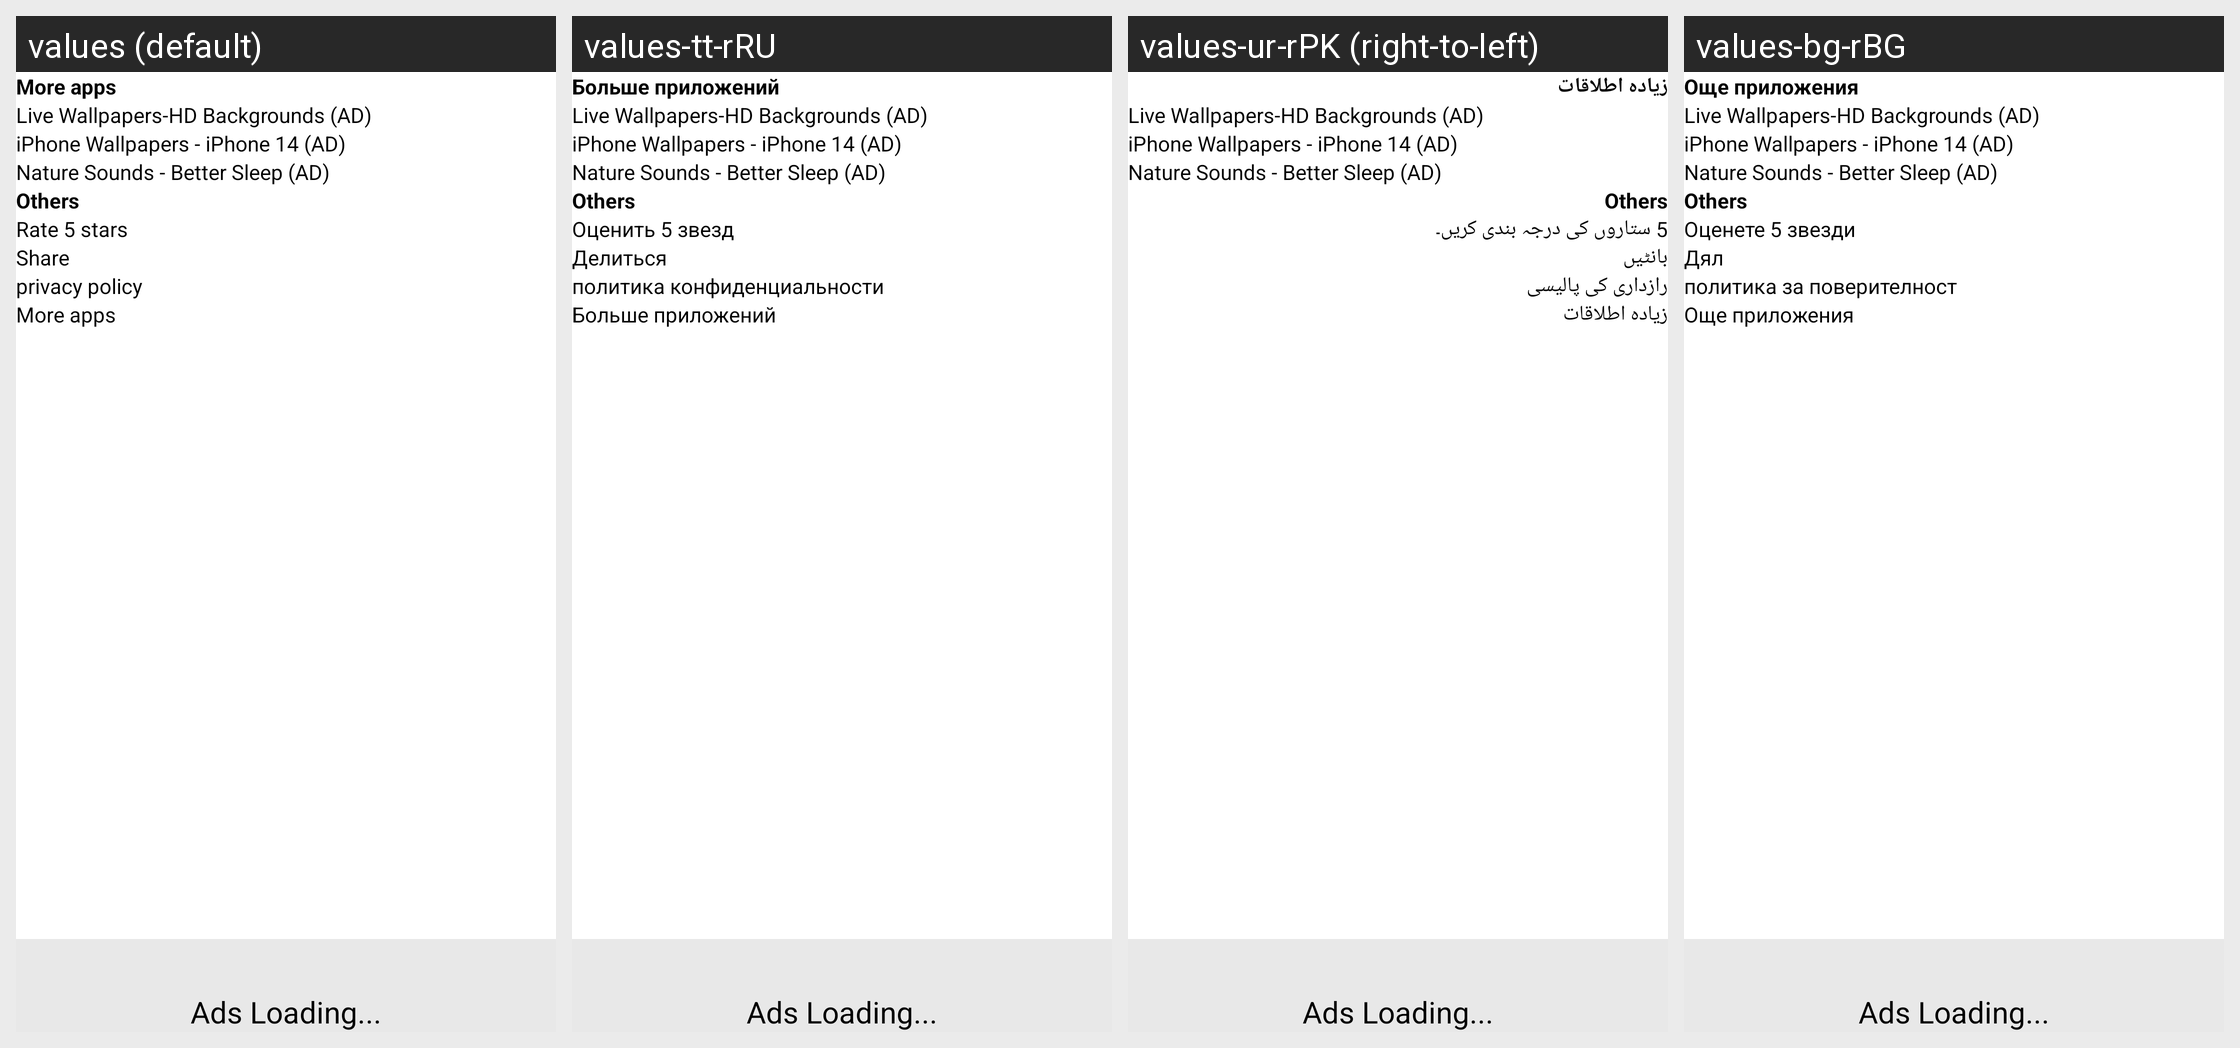

The same Android screen rendered under several of its app's locales, left to right. List the strings drawn on it with the default value and each locale's translation.
Android screen res/layout/fragment_setting.xml rendered under 4 locales, left to right: values (default), values-tt-rRU, values-ur-rPK (right-to-left), values-bg-rBG. Device: Nexus 5 (rendered at 1080×1920; each locale shown at half size, 540×960, under a caption strip naming it); theme Theme.BirdsTone.
Other locales in the repository, not shown: values-bn-rBD, values-chr-rUS, values-cs-rCZ, values-de-rDE, values-el-rGR, values-en-rMY, values-es-rES, values-fa-rIR, values-fi-rFI, values-fr-rGF, values-hi-rIN, values-hu-rHU, values-in-rID, values-it-rIT, values-iw-rIL, values-ja-rJP, values-kn-rIN, values-ko-rKR, values-mr-rIN, values-nl-rNL, values-no-rNO, values-pl-rPL, values-ru-rUA, values-se-rSE, values-ta-rIN, values-te-rIN, values-th-rTH, values-tr-rTR, values-vi-rVN, values-zh-rCN.
Strings drawn on this screen, with the default value and each locale's value (text and hints the layout hard-codes, and strings that could not be matched under every locale, appear in the picture but are not listed):

more_apps
  values: More apps
  values-tt-rRU: Больше приложений
  values-ur-rPK: زیادہ اطلاقات
  values-bg-rBG: Още приложения

others
  values: Others
  values-tt-rRU: Others  [not translated; the default value is used]
  values-ur-rPK: Others  [not translated; the default value is used]
  values-bg-rBG: Others  [not translated; the default value is used]

rate_star
  values: Rate 5 stars
  values-tt-rRU: Оценить 5 звезд
  values-ur-rPK: 5 ستاروں کی درجہ بندی کریں۔
  values-bg-rBG: Оценете 5 звезди

share
  values: Share
  values-tt-rRU: Делиться
  values-ur-rPK: بانٹیں
  values-bg-rBG: Дял

privacy_terms
  values: privacy policy
  values-tt-rRU: политика конфиденциальности
  values-ur-rPK: رازداری کی پالیسی
  values-bg-rBG: политика за поверителност
